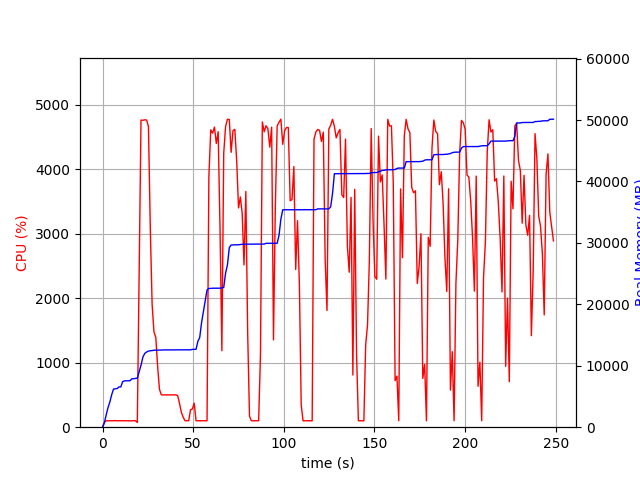

Data behind this chart, as committed beside it:
elapsed_time, nproc, cpu, mem_real, mem_virtual
3.6716461181640625e-05, 1, 0.0, 6.965, 3186
1.008, 1, 75.4, 723.5, 1688
2.016, 1, 100.1, 2007, 3656
3.025, 1, 99.2, 3195, 5000
4.033, 1, 100.2, 4103, 6786
5.042, 1, 99.2, 5285, 8578
6.05, 1, 100.1, 6207, 10738
7.06, 1, 102.0, 6257, 10738
8.068, 1, 99.1, 6295, 10750
9.077, 1, 100.1, 6557, 10750
10.09, 1, 100.1, 6557, 10750
11.1, 1, 99.9, 7415, 10750
12.11, 1, 100.9, 7549, 10750
13.12, 1, 100.0, 7549, 10750
14.13, 1, 100.9, 7559, 10750
15.14, 1, 100.0, 7559, 10750
16.15, 1, 98.9, 7879, 10750
17.16, 1, 100.9, 7879, 10750
18.17, 1, 100.0, 7947, 10750
19.18, 2, 74.2, 7976, 10793
20.19, 1, 2396, 9019, 15188
21.22, 1, 4761, 10083, 16340
22.25, 1, 4758, 11410, 17729
23.27, 1, 4764, 12007, 18422
24.3, 1, 4762, 12239, 18698
25.32, 1, 4662, 12390, 18827
26.34, 1, 3096, 12446, 18871
27.35, 1, 1902, 12470, 18903
28.36, 1, 1475, 12538, 18943
29.37, 1, 1394, 12538, 18943
30.38, 1, 944.7, 12538, 18943
31.39, 1, 588.8, 12558, 19023
32.4, 1, 501.7, 12558, 19023
33.41, 1, 499.9, 12580, 19023
34.42, 1, 501.4, 12580, 19023
35.42, 1, 500.0, 12580, 19023
36.43, 1, 500.4, 12580, 19023
37.44, 1, 500.8, 12580, 19023
38.45, 1, 501.0, 12580, 19023
39.46, 1, 501.8, 12580, 19023
40.47, 1, 501.6, 12580, 19023
41.47, 1, 488.1, 12580, 19023
42.48, 1, 364.8, 12580, 19023
43.49, 1, 229.9, 12580, 19023
44.5, 1, 153.7, 12580, 19023
45.51, 1, 99.8, 12580, 19023
46.52, 1, 100.9, 12580, 19023
47.53, 1, 100.8, 12580, 19023
48.55, 1, 271.8, 12596, 19023
49.56, 1, 281.7, 12666, 19152
50.57, 1, 372.8, 12666, 19152
51.58, 1, 99.8, 12682, 19152
52.59, 1, 99.9, 13978, 21712
53.6, 1, 99.9, 14596, 21872
54.61, 1, 100.8, 17006, 33136
55.63, 1, 98.8, 18792, 33572
56.64, 1, 100.9, 20574, 33828
57.65, 1, 99.9, 22356, 34172
58.66, 1, 3878, 22592, 34172
59.69, 1, 4609, 22592, 34172
... 186 more rows
